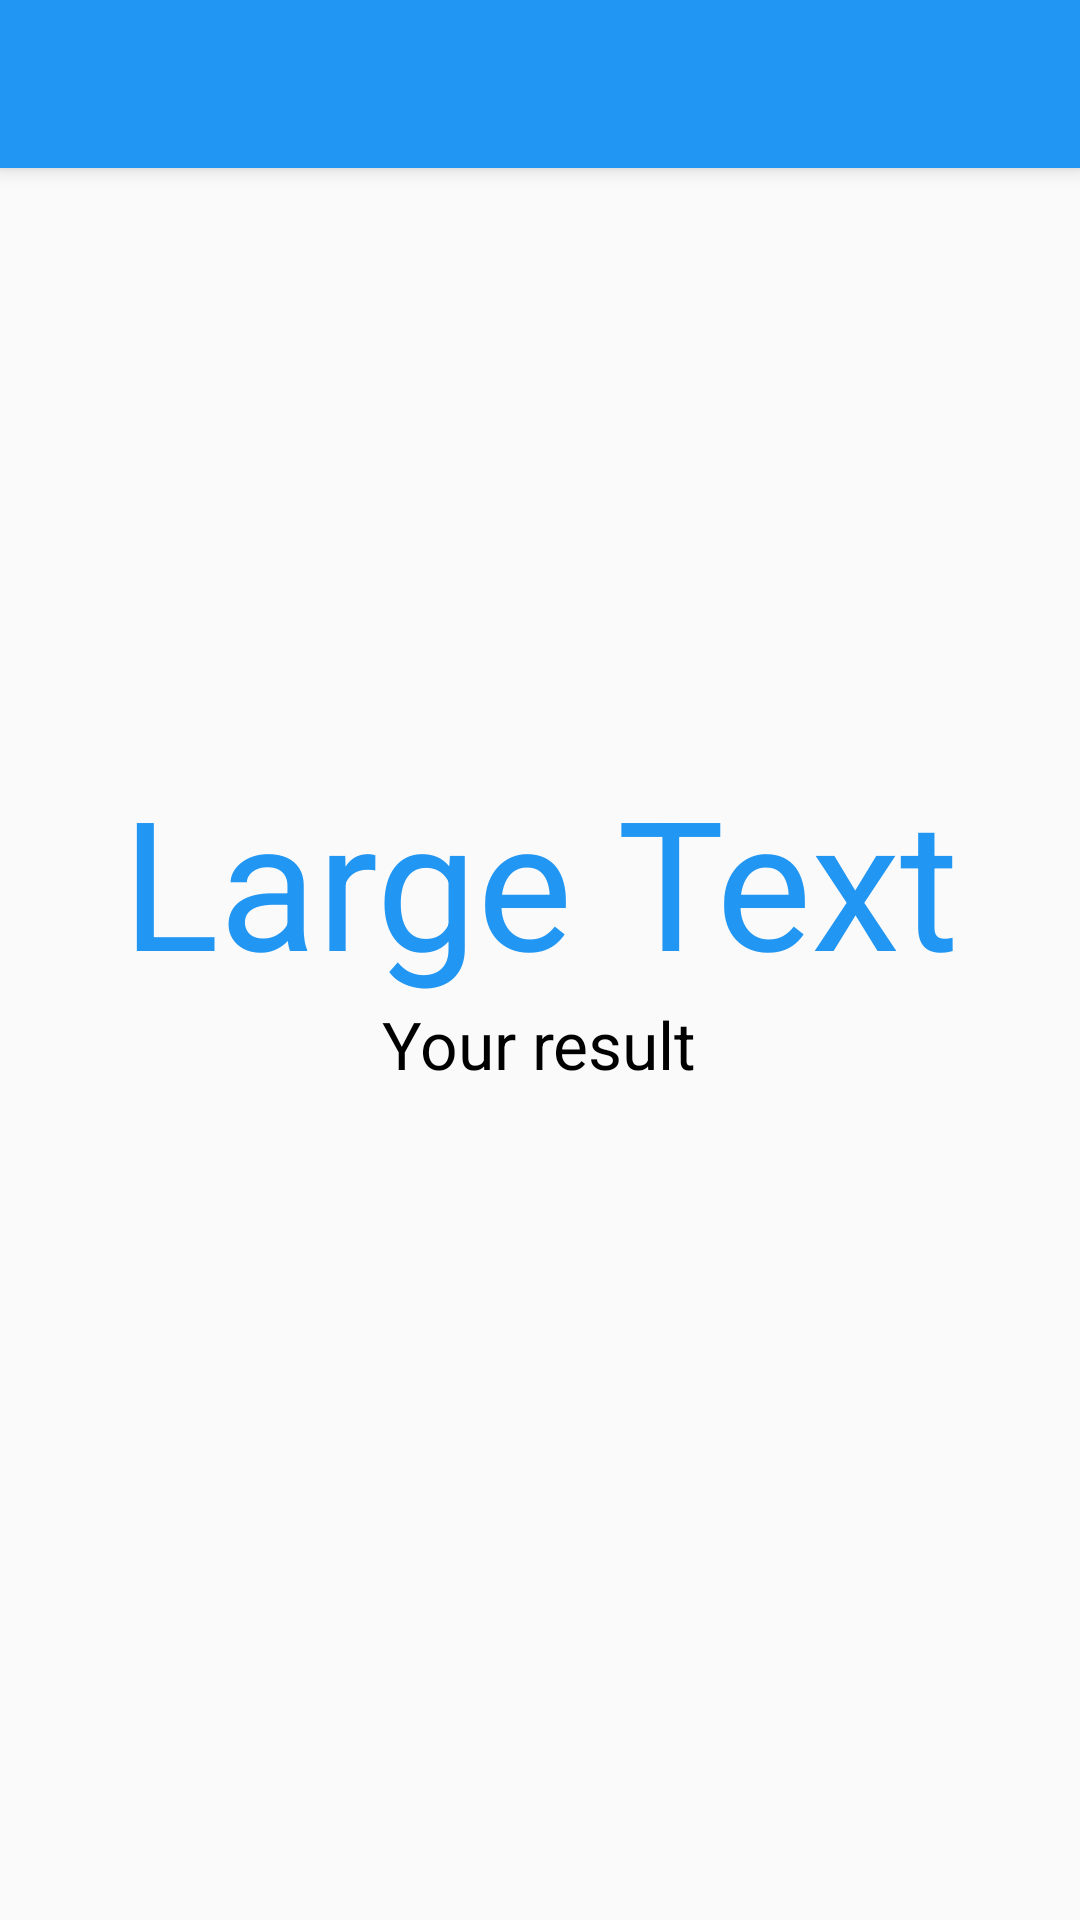

Write the Android layout XML for this screen, with the resource values it uses.
<!-- AndroidManifest.xml: application theme AppTheme -->
<!-- res/layout/activity_ansver.xml -->
<?xml version="1.0" encoding="utf-8"?>
<android.support.design.widget.CoordinatorLayout
    xmlns:android="http://schemas.android.com/apk/res/android"
    xmlns:app="http://schemas.android.com/apk/res-auto"
    xmlns:tools="http://schemas.android.com/tools" android:layout_width="match_parent"
    android:layout_height="match_parent" android:fitsSystemWindows="true"
    tools:context="com.example.litest.AnsverActivity">

    <android.support.design.widget.AppBarLayout android:layout_height="wrap_content"
        android:layout_width="match_parent" android:theme="@style/AppTheme.AppBarOverlay">

        <android.support.v7.widget.Toolbar android:id="@+id/toolbar"
            android:layout_width="match_parent" android:layout_height="?attr/actionBarSize"
            android:background="?attr/colorPrimary" app:popupTheme="@style/AppTheme.PopupOverlay" />

    </android.support.design.widget.AppBarLayout>

    <include layout="@layout/content_ansver" />

    <android.support.design.widget.FloatingActionButton android:id="@+id/fab" android:visibility="gone"
        android:layout_width="wrap_content" android:layout_height="wrap_content"
        android:layout_gravity="bottom|end" android:layout_margin="@dimen/fab_margin"
        android:src="@android:drawable/ic_dialog_email" />

</android.support.design.widget.CoordinatorLayout>
<!-- res/layout/content_ansver.xml (included above) -->
<?xml version="1.0" encoding="utf-8"?>
<LinearLayout xmlns:android="http://schemas.android.com/apk/res/android"
    xmlns:tools="http://schemas.android.com/tools"
    xmlns:app="http://schemas.android.com/apk/res-auto" android:layout_width="match_parent"
    android:layout_height="match_parent" android:paddingLeft="@dimen/activity_horizontal_margin"
    android:paddingRight="@dimen/activity_horizontal_margin"
    android:paddingTop="@dimen/activity_vertical_margin"
    android:paddingBottom="@dimen/activity_vertical_margin"
    app:layout_behavior="@string/appbar_scrolling_view_behavior"
    tools:showIn="@layout/activity_ansver" tools:context="com.example.litest.AnswerActivity"
    android:gravity="center"
    android:orientation="vertical">

    <TextView
        android:layout_width="match_parent"
        android:layout_height="wrap_content"
        android:textAppearance="?android:attr/textAppearanceLarge"
        android:text="Large Text"
        android:id="@+id/ansText"
        android:textSize="60dp"
        android:textIsSelectable="false"
        android:textColor="@color/colorPrimary"
        android:layout_marginTop="-80dp"
        android:gravity="center" />

    <TextView
        android:layout_width="wrap_content"
        android:layout_height="wrap_content"
        android:textAppearance="?android:attr/textAppearanceLarge"
        android:text="@string/ans_text"
        android:id="@+id/textView"
        android:layout_gravity="center_horizontal" />
</LinearLayout>
<!-- resources referenced by this layout -->
<resources>
  <color name="colorPrimary">#2196F3</color>
  <dimen name="activity_horizontal_margin">8dp</dimen>
  <dimen name="activity_vertical_margin">8dp</dimen>
  <dimen name="fab_margin">16dp</dimen>
  <string name="ans_text">Your result</string>
  <style name="AppTheme" parent="AppTheme.Base">
          <item name="android:textColor">@color/colorText</item>
      </style>
  <style name="AppTheme.Base" parent="Theme.AppCompat.Light.NoActionBar">
          <item name="colorPrimary">@color/colorPrimary</item>
          <item name="colorPrimaryDark">@color/colorPrimaryDark</item>
          <item name="android:windowNoTitle">true</item>
          <item name="android:windowActionBar">false</item>
  
      </style>
  <color name="colorText">#ff000000</color>
  <color name="colorPrimaryDark">#1976D2</color>
</resources>
